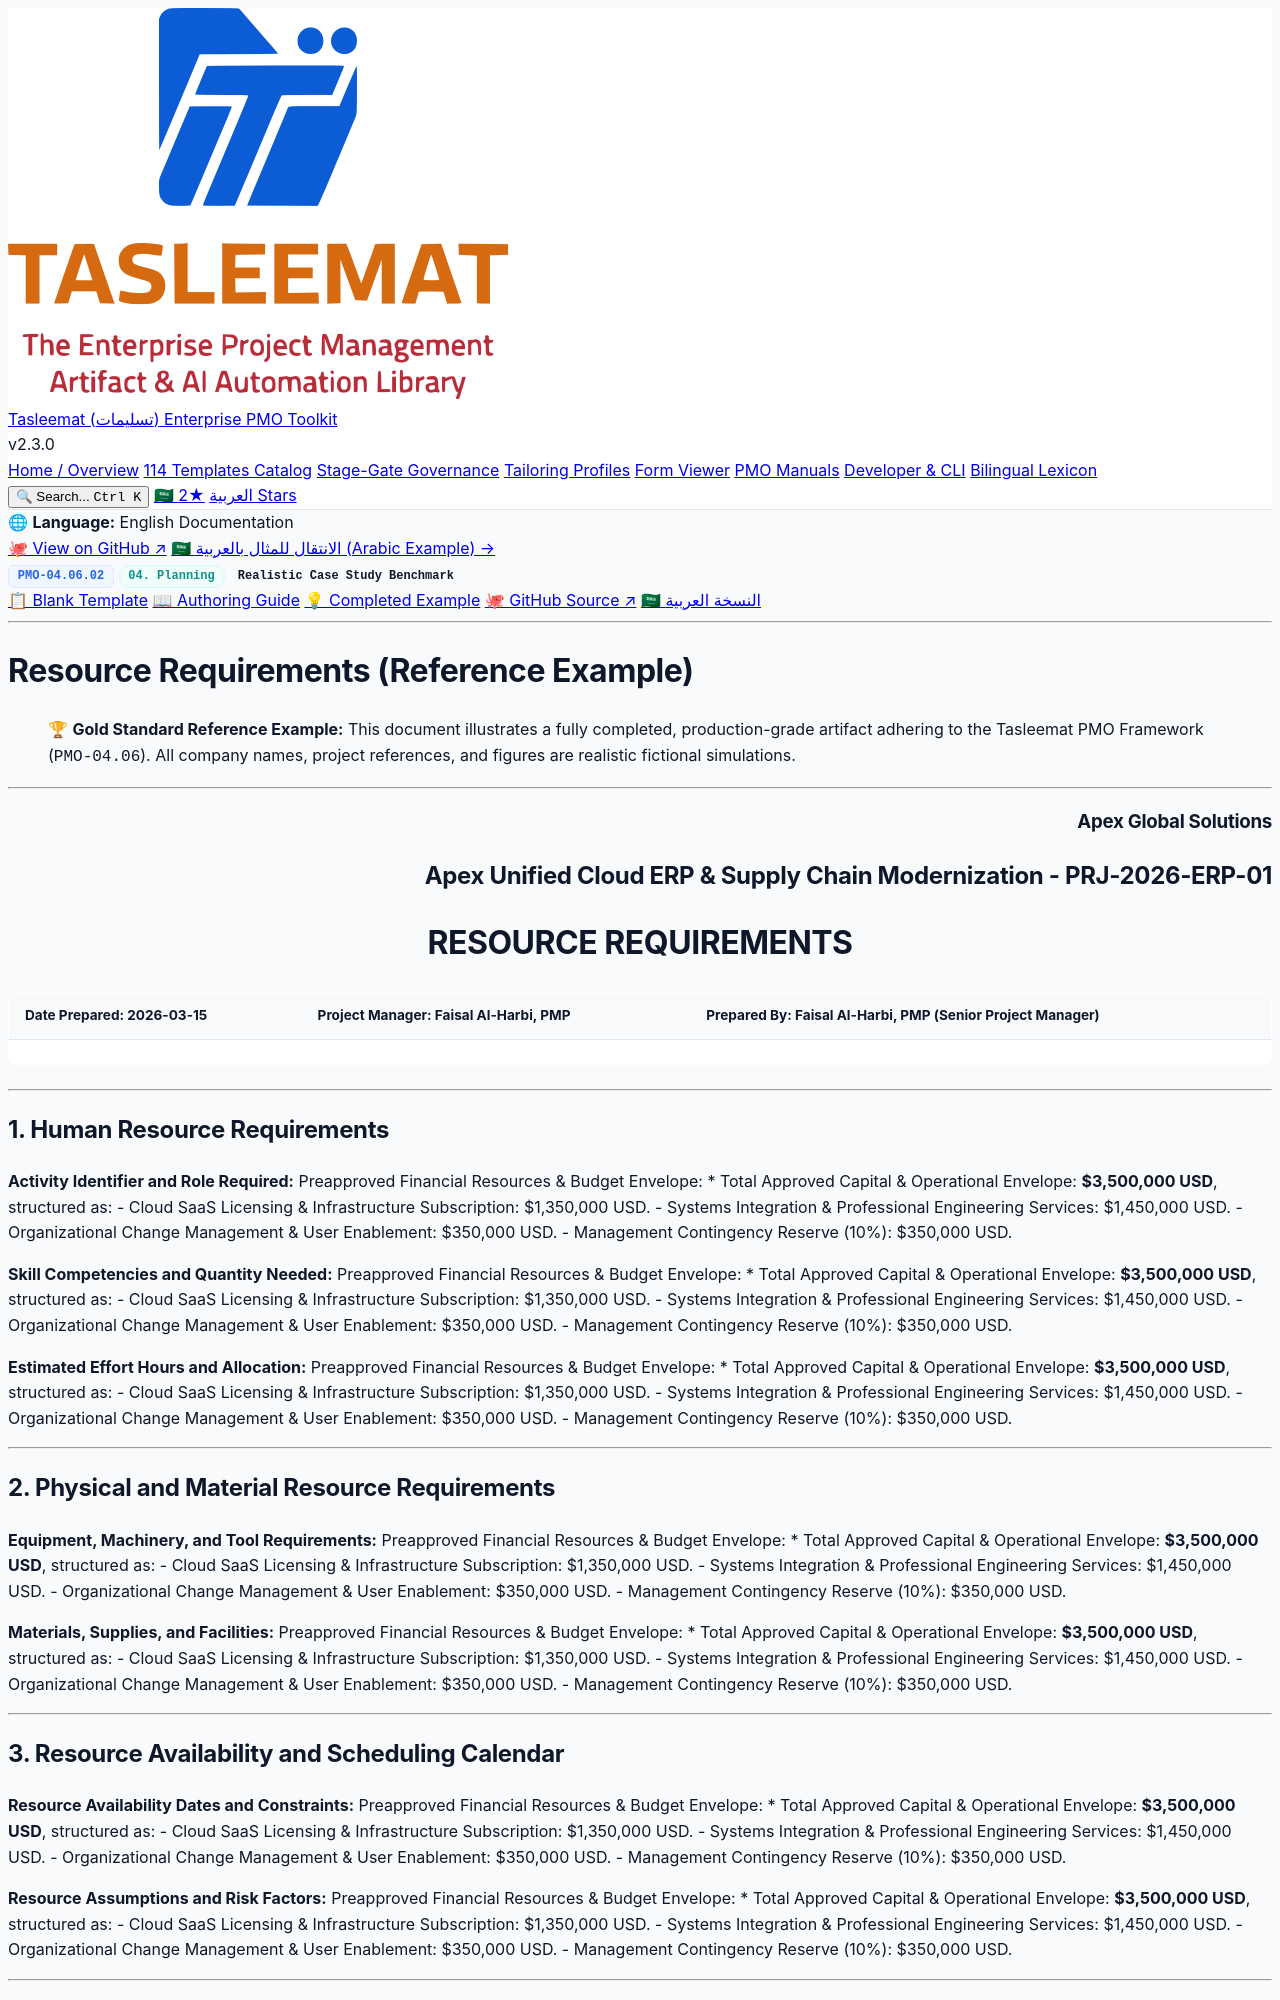

repository: fakhruldeen/Tasleemat · page: examples/en/04_Planning/06_Resource/04_06_02_Resource_Requirements_Example.html · generator: jekyll

<div class="lang-switch-bar">
  <span class="lang-switch-label">🌐 <strong>Language:</strong> English Documentation</span>
  <div class="lang-switch-actions">
    <a class="lang-switch-btn github-btn" href="https://github.com/fakhruldeen/Tasleemat/blob/main/examples/en/04_Planning/06_Resource/02_Resource_Requirements/04_06_02_Resource_Requirements_Example.md" target="_blank" rel="noopener noreferrer">🐙 View on GitHub ↗</a>
    <a class="lang-switch-btn" href="../../../ar/04_التخطيط/06_الموارد/04_06_02_متطلبات_الموارد_مثال.html">🇸🇦 الانتقال للمثال بالعربية (Arabic Example) →</a>
  </div>
</div>

<div class="deliverable-header-card">
  <div class="deliverable-badge-row">
    <span class="badge badge-code">PMO-04.06.02</span>
    <span class="badge badge-phase">04. Planning</span>
    <span class="badge badge-example">Realistic Case Study Benchmark</span>
  </div>
  <div class="deliverable-nav-pills">
    <a class="nav-pill" href="../../../../forms/en/04_Planning/06_Resource/04_06_02_Resource_Requirements_Template.html">📋 Blank Template</a>
    <a class="nav-pill" href="../../../../guides/en/04_Planning/06_Resource/04_06_02_Resource_Requirements_Guide.html">📖 Authoring Guide</a>
    <a class="nav-pill active" href="#">💡 Completed Example</a>
    <a class="nav-pill github-pill" href="https://github.com/fakhruldeen/Tasleemat/blob/main/examples/en/04_Planning/06_Resource/02_Resource_Requirements/04_06_02_Resource_Requirements_Example.md" target="_blank" rel="noopener noreferrer">🐙 GitHub Source ↗</a>
    <a class="nav-pill lang-pill" href="../../../ar/04_التخطيط/06_الموارد/04_06_02_متطلبات_الموارد_مثال.html">🇸🇦 النسخة العربية</a>
  </div>
</div>

---

---
type: Example
token_pointer: /_tokens/examples/en/04_Planning/06_Resource/02_Resource_Requirements/04_06_02_Resource_Requirements_Example.npy
token_count: 1187
tokenizer_model_id: tiktoken/o200k_base
created_at: '2026-10-06T16:05:29.237977+00:00'
---

# Resource Requirements (Reference Example)
> 🏆 **Gold Standard Reference Example:** This document illustrates a fully completed, production-grade artifact adhering to the Tasleemat PMO Framework (`PMO-04.06`). All company names, project references, and figures are realistic fictional simulations.

---

<h3 align="right">Apex Global Solutions</h3>
<h2 align="right">Apex Unified Cloud ERP & Supply Chain Modernization - PRJ-2026-ERP-01</h2>
<h1 align="center">RESOURCE REQUIREMENTS</h1>

| **Date Prepared:** 2026-03-15 | **Project Manager:** Faisal Al-Harbi, PMP | **Prepared By:** Faisal Al-Harbi, PMP (Senior Project Manager) |
| :--- | :--- | :--- |

---

## 1. Human Resource Requirements

**Activity Identifier and Role Required:**
Preapproved Financial Resources & Budget Envelope:
* Total Approved Capital & Operational Envelope: **$3,500,000 USD**, structured as:
  - Cloud SaaS Licensing & Infrastructure Subscription: $1,350,000 USD.
  - Systems Integration & Professional Engineering Services: $1,450,000 USD.
  - Organizational Change Management & User Enablement: $350,000 USD.
  - Management Contingency Reserve (10%): $350,000 USD.

**Skill Competencies and Quantity Needed:**
Preapproved Financial Resources & Budget Envelope:
* Total Approved Capital & Operational Envelope: **$3,500,000 USD**, structured as:
  - Cloud SaaS Licensing & Infrastructure Subscription: $1,350,000 USD.
  - Systems Integration & Professional Engineering Services: $1,450,000 USD.
  - Organizational Change Management & User Enablement: $350,000 USD.
  - Management Contingency Reserve (10%): $350,000 USD.

**Estimated Effort Hours and Allocation:**
Preapproved Financial Resources & Budget Envelope:
* Total Approved Capital & Operational Envelope: **$3,500,000 USD**, structured as:
  - Cloud SaaS Licensing & Infrastructure Subscription: $1,350,000 USD.
  - Systems Integration & Professional Engineering Services: $1,450,000 USD.
  - Organizational Change Management & User Enablement: $350,000 USD.
  - Management Contingency Reserve (10%): $350,000 USD.

---
